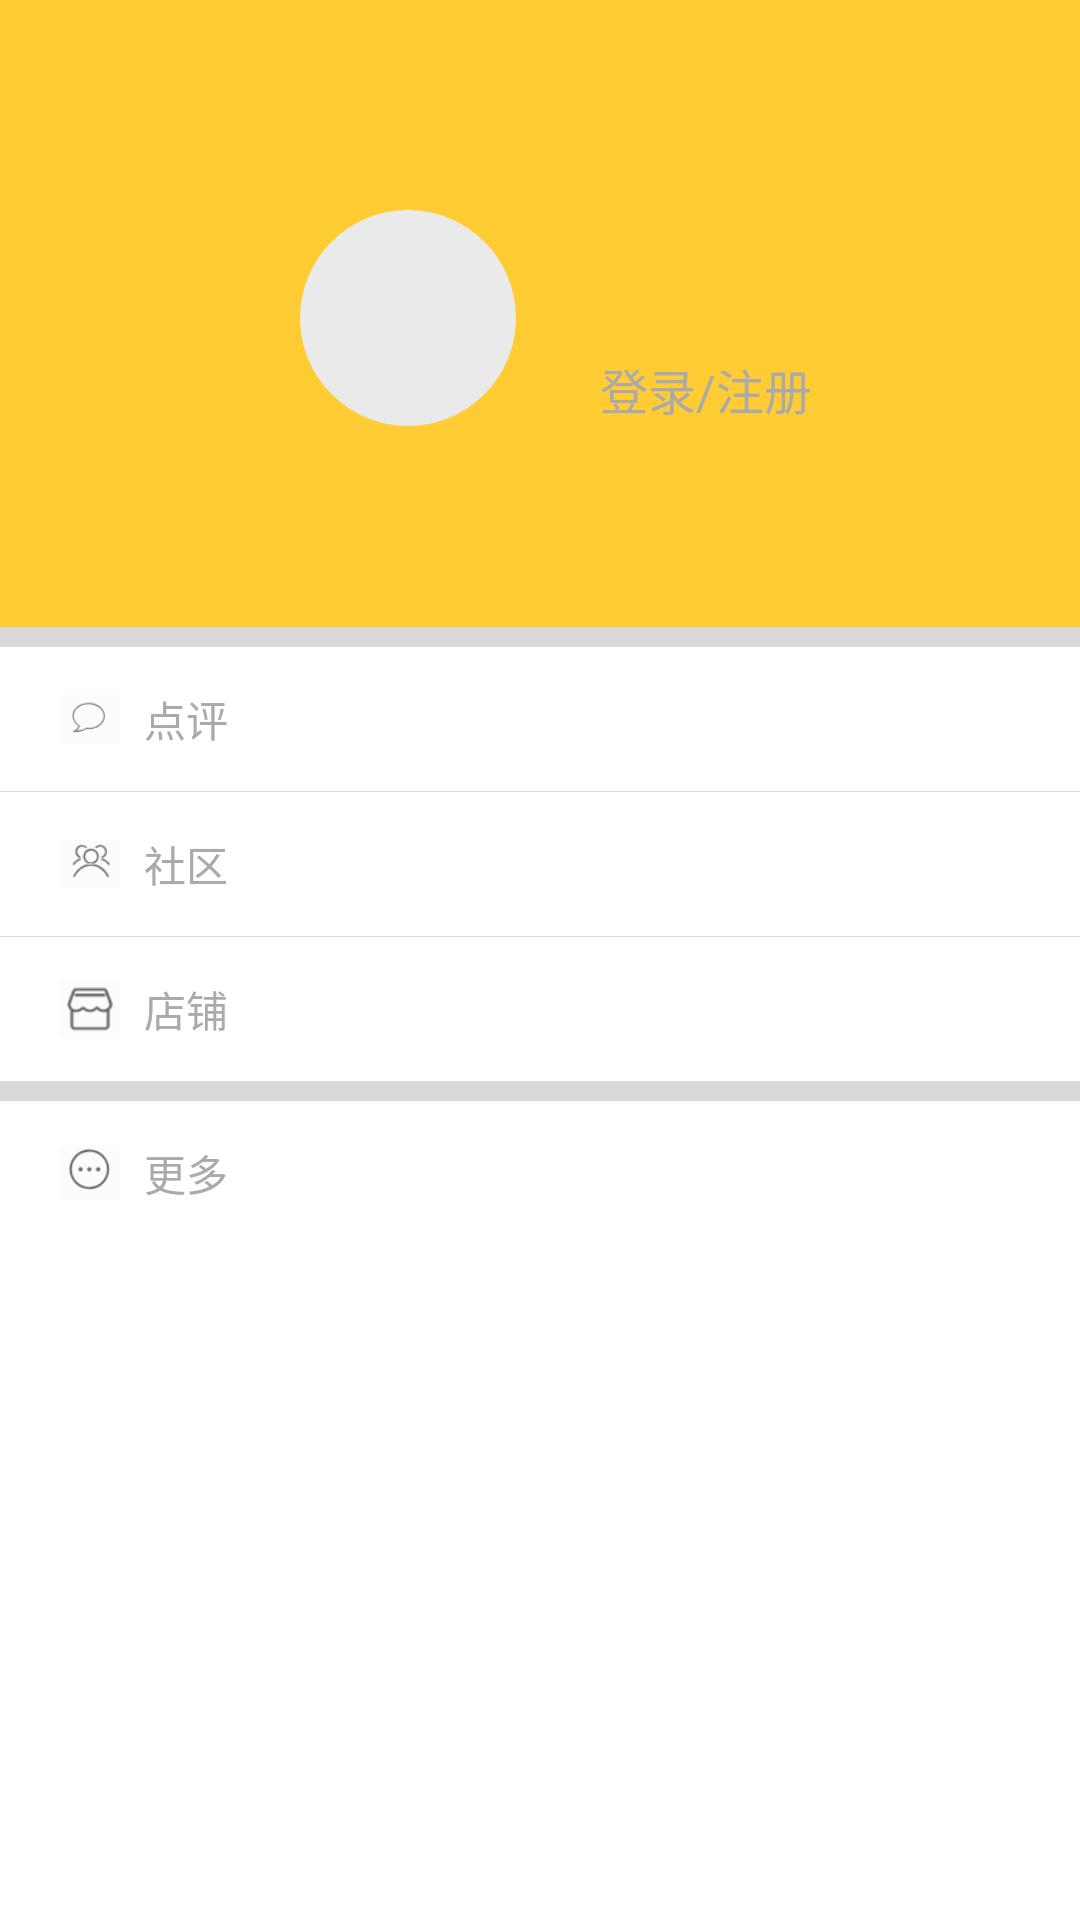

Produce the Android XML layout that renders to this screen, including the resource entries it uses.
<!-- AndroidManifest.xml: application theme AppTheme -->
<!-- res/layout/activity_main.xml -->
<?xml version="1.0" encoding="utf-8"?>
<LinearLayout xmlns:android="http://schemas.android.com/apk/res/android"
    xmlns:app="http://schemas.android.com/apk/res-auto"
    xmlns:tools="http://schemas.android.com/tools"
    android:layout_width="match_parent"
    android:layout_height="match_parent"
    android:background="#f2f2f2"
    android:orientation="vertical">

    <LinearLayout
        android:layout_width="match_parent"
        android:layout_height="match_parent"
        android:layout_weight="2"
        android:background="#ffcc33"
        android:orientation="vertical" >


        <LinearLayout
            android:layout_width="wrap_content"
            android:layout_height="72dp"
            android:layout_gravity="left"
            android:layout_marginLeft="50dp"
            android:layout_marginBottom="20dp"
            android:layout_marginTop="70dp">

            <ImageView
                android:layout_width="72dp"
                android:layout_height="72dp"
                android:layout_gravity="left"
                android:layout_marginLeft="50dp"
                android:layout_marginBottom="20dp"
                android:layout_marginTop="70dp"
                android:background="@drawable/bg_radius_sign"
                android:src="@drawable/ic_sign_logo" />
            <TextView
                android:id="@+id/tv_enterandregister"
                android:layout_width="match_parent"
                android:layout_height="wrap_content"
                android:layout_marginLeft="28dp"
                android:layout_marginTop="48dp"
                android:background="@null"
                android:text="登录/注册"
                android:textColor="@android:color/darker_gray"
                android:textSize="16sp" />
        </LinearLayout>
    </LinearLayout>

    <View
        android:layout_width="fill_parent"
        android:layout_height="20px"
        android:background="#d9d9d9" />
    <LinearLayout
        android:layout_width="match_parent"
        android:layout_height="match_parent"
        android:layout_weight="1"
        android:background="#ffffff"
        android:orientation="vertical" >

        <LinearLayout
            android:layout_width="match_parent"
            android:layout_height="48dp"
            android:gravity="center"
            android:orientation="horizontal" >

            <ImageView
                android:layout_width="20dp"
                android:layout_height="20dp"
                android:layout_marginLeft="20dp"
                android:layout_marginRight="8dp"
                android:src="@drawable/ico_sign_07" />

            <TextView
                android:id="@+id/tv_comment"
                android:layout_width="fill_parent"
                android:layout_height="fill_parent"
                android:background="@null"
                android:gravity="center_vertical"
                android:text="点评"
                android:textColor="@android:color/darker_gray"
                android:textSize="14sp" />
        </LinearLayout>

        <View
            android:layout_width="fill_parent"
            android:layout_height="1px"
            android:background="#d9d9d9" />

        <LinearLayout
            android:layout_width="match_parent"
            android:layout_height="48dp"
            android:gravity="center"
            android:orientation="horizontal" >

            <ImageView
                android:layout_width="20dp"
                android:layout_height="20dp"
                android:layout_marginLeft="20dp"
                android:layout_marginRight="8dp"
                android:src="@drawable/ico_sign_08" />

            <TextView
                android:id="@+id/tv_community"
                android:layout_width="fill_parent"
                android:layout_height="fill_parent"
                android:background="@null"
                android:gravity="center_vertical"
                android:text="社区"
                android:textColor="@android:color/darker_gray"
                android:textSize="14sp" />

        </LinearLayout>
        <View
            android:layout_width="fill_parent"
            android:layout_height="1px"
            android:background="#d9d9d9" />
        <LinearLayout
            android:layout_width="match_parent"
            android:layout_height="48dp"
            android:gravity="center"
            android:orientation="horizontal" >

            <ImageView
                android:layout_width="20dp"
                android:layout_height="20dp"
                android:layout_marginLeft="20dp"
                android:layout_marginRight="8dp"
                android:src="@drawable/ico_sign_09" />

            <TextView
                android:id="@+id/tv_shop"
                android:layout_width="fill_parent"
                android:layout_height="fill_parent"
                android:background="@null"
                android:gravity="center_vertical"
                android:text="店铺"
                android:textColor="@android:color/darker_gray"
                android:textSize="14sp" />
        </LinearLayout>
        <View
            android:layout_width="fill_parent"
            android:layout_height="20px"
            android:background="#d9d9d9" />
        <LinearLayout
            android:layout_width="match_parent"
            android:layout_height="48dp"
            android:gravity="center"
            android:orientation="horizontal" >

            <ImageView
                android:layout_width="20dp"
                android:layout_height="20dp"
                android:layout_marginLeft="20dp"
                android:layout_marginRight="8dp"
                android:src="@drawable/ico_sign_10" />

            <TextView
                android:id="@+id/tv_more"
                android:layout_width="fill_parent"
                android:layout_height="fill_parent"
                android:background="@null"
                android:gravity="center_vertical"
                android:text="更多"
                android:textColor="@android:color/darker_gray"
                android:textSize="14sp" />
        </LinearLayout>
    </LinearLayout>



</LinearLayout>
<!-- resources referenced by this layout -->
<resources>
  <!-- drawable bg_radius_sign (drawable) -->
  <?xml version="1.0" encoding="utf-8"?>
  <shape xmlns:android="http://schemas.android.com/apk/res/android"
      android:shape="rectangle" >
  
      
      <solid android:color="#eaeaea" />
  
      
      
      
      <corners
          android:bottomLeftRadius="500dp"
          android:bottomRightRadius="500dp"
          android:topLeftRadius="500dp"
          android:topRightRadius="500dp" />
  
      
      <stroke
          android:width="0px"
          android:color="#d9d9d9" />
  
      
      
      
      
      
      
  
  </shape>
  <!-- drawable ico_sign_07: png bitmap (drawable, 989 bytes) -->
  <!-- drawable ico_sign_08: png bitmap (drawable, 1502 bytes) -->
  <!-- drawable ico_sign_09: png bitmap (drawable, 942 bytes) -->
  <!-- drawable ico_sign_10: png bitmap (drawable, 1317 bytes) -->
  <style name="AppTheme" parent="Theme.AppCompat.Light.NoActionBar">
          
          <item name="colorPrimary">@color/colorThem</item>
          <item name="colorPrimaryDark">@color/colorThem</item>
          <item name="colorAccent">@color/colorThem</item>
      </style>
</resources>
